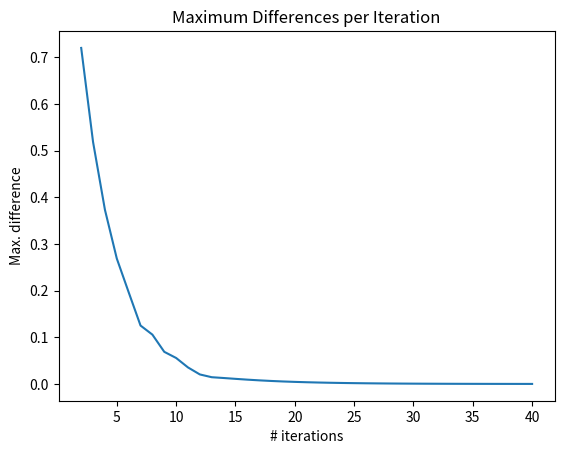

Here is the Python script that generated this plot:
import copy
import numpy as np
import random
import time

# Directions
UP = 0
DOWN = 1
LEFT = 2
RIGHT = 3

ACTION_NAMES = ['UP', 'DOWN', 'LEFT', 'RIGHT']

OBSTACLES = [(1, 1)]
EXIT_STATE = (-1, -1)

MAX_ITER = 1000
EPSILON = 0.0001

class Grid:
    def __init__(self):
        self.x_size = 4
        self.y_size = 3
        self.p = 0.8
        self.actions = [UP, DOWN, LEFT, RIGHT]
        self.rewards = {(3, 1): -100, (3, 2): 1}
        self.discount = 0.9

        self.states = list((x, y) for x in range(self.x_size) for y in range(self.y_size))
        self.states.append(EXIT_STATE)
        for obstacle in OBSTACLES:
            self.states.remove(obstacle)

    def attempt_move(self, s, a):
        """ Attempts to move the agent from state s via action a.

            Parameters:
                s: The current state.
                a: The *actual* action performed (as opposed to the chosen
                   action; i.e. you do not need to account for non-determinism
                   in this method).
            Returns: the state resulting from performing action a in state s.
        """
        x, y = s

        # Check absorbing state
        if s == EXIT_STATE:
            return s
        if s in self.rewards.keys():
            return EXIT_STATE

        # Default: no movement
        result = s 

        # Check borders
        if a == LEFT and x > 0:
            result = (x - 1, y)
        if a == RIGHT and x < self.x_size - 1:
            result = (x + 1, y)
        if a == UP and y < self.y_size - 1:
            result = (x, y + 1)
        if a == DOWN and y > 0:
            result = (x, y - 1)

        # Check obstacle cells
        if result in OBSTACLES:
            return s

        return result

    def stoch_action(self, a):
        """ Returns the probabilities with which each action will actually occur,
            given that action a was requested.

        Parameters:
            a: The action requested by the agent.

        Returns:
            The probability distribution over actual actions that may occur.
        """
        if a == RIGHT:
            return {RIGHT: self.p , UP: (1-self.p)/2, DOWN: (1-self.p)/2}
        elif a == UP:
            return {UP: self.p , LEFT: (1-self.p)/2, RIGHT: (1-self.p)/2}
        elif a == LEFT:
            return {LEFT: self.p , UP: (1-self.p)/2, DOWN: (1-self.p)/2}
        return {DOWN: self.p , LEFT: (1-self.p)/2, RIGHT: (1-self.p)/2}

    def get_transition_probabilities(self, s, a):
        """ Calculates the probability distribution over next states given
            action a is taken in state s.

        Parameters:
            s: The state the agent is in
            a: The action requested

        Returns:
            A map from the reachable next states to the probabilities of reaching
            those state; i.e. each item in the returned dictionary is of form
            s' : P(s'|s,a)
        """
        probabilities = {}
        for action, probability in self.stoch_action(a).items():
            next_state = self.attempt_move(s, action)
            probabilities[next_state] = probabilities.get(next_state, 0) + probability
        return probabilities

    def get_reward(self, s):
        """ Returns the reward for being in state s. """
        if s == EXIT_STATE:
            return 0

        return self.rewards.get(s, 0)

def dict_argmax(d):
    max_value = max(d.values())
    for k, v in d.items():
        if v == max_value:
            return k

class ValueIteration:
    def __init__(self, grid):
        self.grid = grid
        self.values = {state: 0 for state in self.grid.states}
        self.policy = {state: RIGHT for state in self.grid.states}
        self.converged = False
        self.differences = []
        self.it = 0

    def next_iteration(self):
        new_values = dict()
        new_policy = dict()
        for s in self.grid.states:
            # Keep track of maximum value
            action_values = dict()
            for a in self.grid.actions:
                total = 0
                for stoch_action, p in self.grid.stoch_action(a).items():
                    # Apply action
                    s_next = self.grid.attempt_move(s, stoch_action)
                    total += p * (self.grid.get_reward(s) + (self.grid.discount * self.values[s_next]))
                action_values[a] = total
            # Update state value with best action
            new_values[s] = max(action_values.values())
            new_policy[s] = dict_argmax(action_values)

        # Check convergence
        differences = [abs(self.values[s] - new_values[s]) for s in self.grid.states]
        max_diff = max(differences)
        self.differences.append(max_diff)
        # print("MaxDiff:" , max_diff, "\titeration =", self.it)

        if max_diff < EPSILON:
            self.converged = True

        # Update values
        self.values = new_values
        self.policy = new_policy
        self.it += 1
    def print_values(self):
        for state, value in self.values.items():
            print(state, value)

    def print_policy(self):
        for state, action in self.policy.items():
            print(state, ACTION_NAMES[action])


    def print_values_and_policy(self):
        # Useful debugging function used to show the states and their respective
        # policies thus far (and whether we have reached convergence).
        for state in self.grid.states:
            print(state, "\t", ACTION_NAMES[self.policy[state]], "\t", self.values[state])
        print("Converged:", self.converged)

class PolicyIteration:
    def __init__(self, grid):
        self.grid = grid
        self.values = {state: 0 for state in self.grid.states}
        self.policy = {pi: RIGHT for pi in self.grid.states}
        self.r = [0 for s in self.grid.states]
        self.USE_LIN_ALG = False
        self.converged = False

        # Full transition matrix (P) of dimensionality |S|x|A|x|S| since its
        # not specific to any one policy. We'll slice out a |S|x|S| matrix
        # from it for each policy evaluation
        # t model (lin alg)
        self.t_model = np.zeros([len(self.grid.states), len(self.grid.actions), len(self.grid.states)])
        for i, s in enumerate(self.grid.states):
            for j, a in enumerate(self.grid.actions):
                transitions = self.grid.get_transition_probabilities(s, a)
                for next_state, prob in transitions.items():
                    self.t_model[i][j][self.grid.states.index(next_state)] = prob

        # Reward vector
        r_model = np.zeros([len(self.grid.states)])
        for i, s in enumerate(self.grid.states):
            r_model[i] = self.grid.get_reward(s)
        self.r_model = r_model

       # lin alg policy
        la_policy = np.zeros([len(self.grid.states)], dtype=np.int64)
        for i, s in enumerate(self.grid.states):
            la_policy[i] = 3 # Allocate arbitrary initial policy
        self.la_policy = la_policy

    def next_iteration(self):
        new_values = dict()
        new_policy = dict()

        self.policy_evaluation()
        new_policy = self.policy_improvement()
        self.convergence_check(new_policy)

    def policy_evaluation(self):
        if not self.USE_LIN_ALG:
            # use 'naive'/iterative policy evaluation
            value_converged = False
            while not value_converged:
                new_values = dict()
                for s in self.grid.states:
                    total = 0
                    for stoch_action, p in self.grid.stoch_action(self.policy[s]).items():
                        # Apply action
                        s_next = self.grid.attempt_move(s, stoch_action)
                        total += p * (self.grid.get_reward(s) + (self.grid.discount * self.values[s_next]))
                    # Update state value with best action
                    new_values[s] = total

                # Check convergence
                differences = [abs(self.values[s] - new_values[s]) for s in self.grid.states]
                if max(differences) < EPSILON:
                    value_converged = True

                # Update values and policy
                self.values = new_values
        else:
            # use linear algebra for policy evaluation
            # V^pi = R + gamma T^pi V^pi
            # (I - gamma * T^pi) V^pi = R
            # Ax = b; A = (I - gamma * T^pi),  b = R
            state_numbers = np.array(range(len(self.grid.states)))  # indices of every state
            t_pi = self.t_model[state_numbers, self.la_policy]
            values = np.linalg.solve(np.identity(len(self.grid.states)) - (self.grid.discount * t_pi), self.r_model)
            self.values = {s: values[i] for i, s in enumerate(self.grid.states)}

        # return new_policy

    def policy_improvement(self):
        if self.USE_LIN_ALG:
            new_policy = {s: self.grid.actions[self.la_policy[i]] for i, s in enumerate(self.grid.states)}
        else:
            new_policy = {}

        for s in self.grid.states:
            # Keep track of maximum value
            action_values = dict()
            for a in self.grid.actions:
                total = 0
                for stoch_action, p in self.grid.stoch_action(a).items():
                    # Apply action
                    s_next = self.grid.attempt_move(s, stoch_action)
                    total += p * (self.grid.get_reward(s) + (self.grid.discount * self.values[s_next]))
                action_values[a] = total
            # Update policy
            new_policy[s] = dict_argmax(action_values)
        return new_policy

    def convergence_check(self, new_policy):
        if new_policy == self.policy:
            self.converged = True

        self.policy = new_policy
        if self.USE_LIN_ALG:
            for i, s in enumerate(self.grid.states):
                self.la_policy[i] = self.policy[s]


    def print_values(self):
        for state, value in self.values.items():
            print(state, value)
            
    def print_policy(self):
        for state, policy in self.policy.items():
            print(state, policy)

def plot_vi_diffs(diffs):
    import matplotlib.pyplot as plt
    # Plot from iteration 2 onwards to make trend clearer
    xs = range(2, len(diffs) + 1)
    plt.plot(xs, diffs[1:])
    plt.xlabel('# iterations')
    plt.ylabel('Max. difference')
    plt.title("Maximum Differences per Iteration")
    plt.show()

def run_vi():
    grid = Grid()
    vi = ValueIteration(grid)

    start = time.time()
    print("Initial values:")
    vi.print_values()
    print()

    for i in range(MAX_ITER):
        vi.next_iteration()
        print("Values and Policies after iteration", i + 1)
        vi.print_values_and_policy()
        # print("Values after iteration", i + 1)
        # vi.print_values()
        # print("Policy after iteration", i + 1)
        # vi.print_policy()
        # print()

        if vi.converged:
            break

    end = time.time()
    print("Time to complete", i + 1, "VI iterations")
    print(end - start)

    plot_vi_diffs(vi.differences)
    
def run_pi():
    grid = Grid()
    pi = PolicyIteration(grid)

    start = time.time()
    print("Initial values:")
    pi.print_values()
    print()

    for i in range(MAX_ITER):
        pi.next_iteration()
        print("Values after iteration", i + 1)
        pi.print_values()
        print("Policy after iteration", i + 1)
        # pi.print_policy()
        print()
        if pi.converged:
            break


    end = time.time()
    print("Time to complete", i + 1, "VI iterations")
    print(end - start)

if __name__ == "__main__":
    run_vi()
    run_pi()
